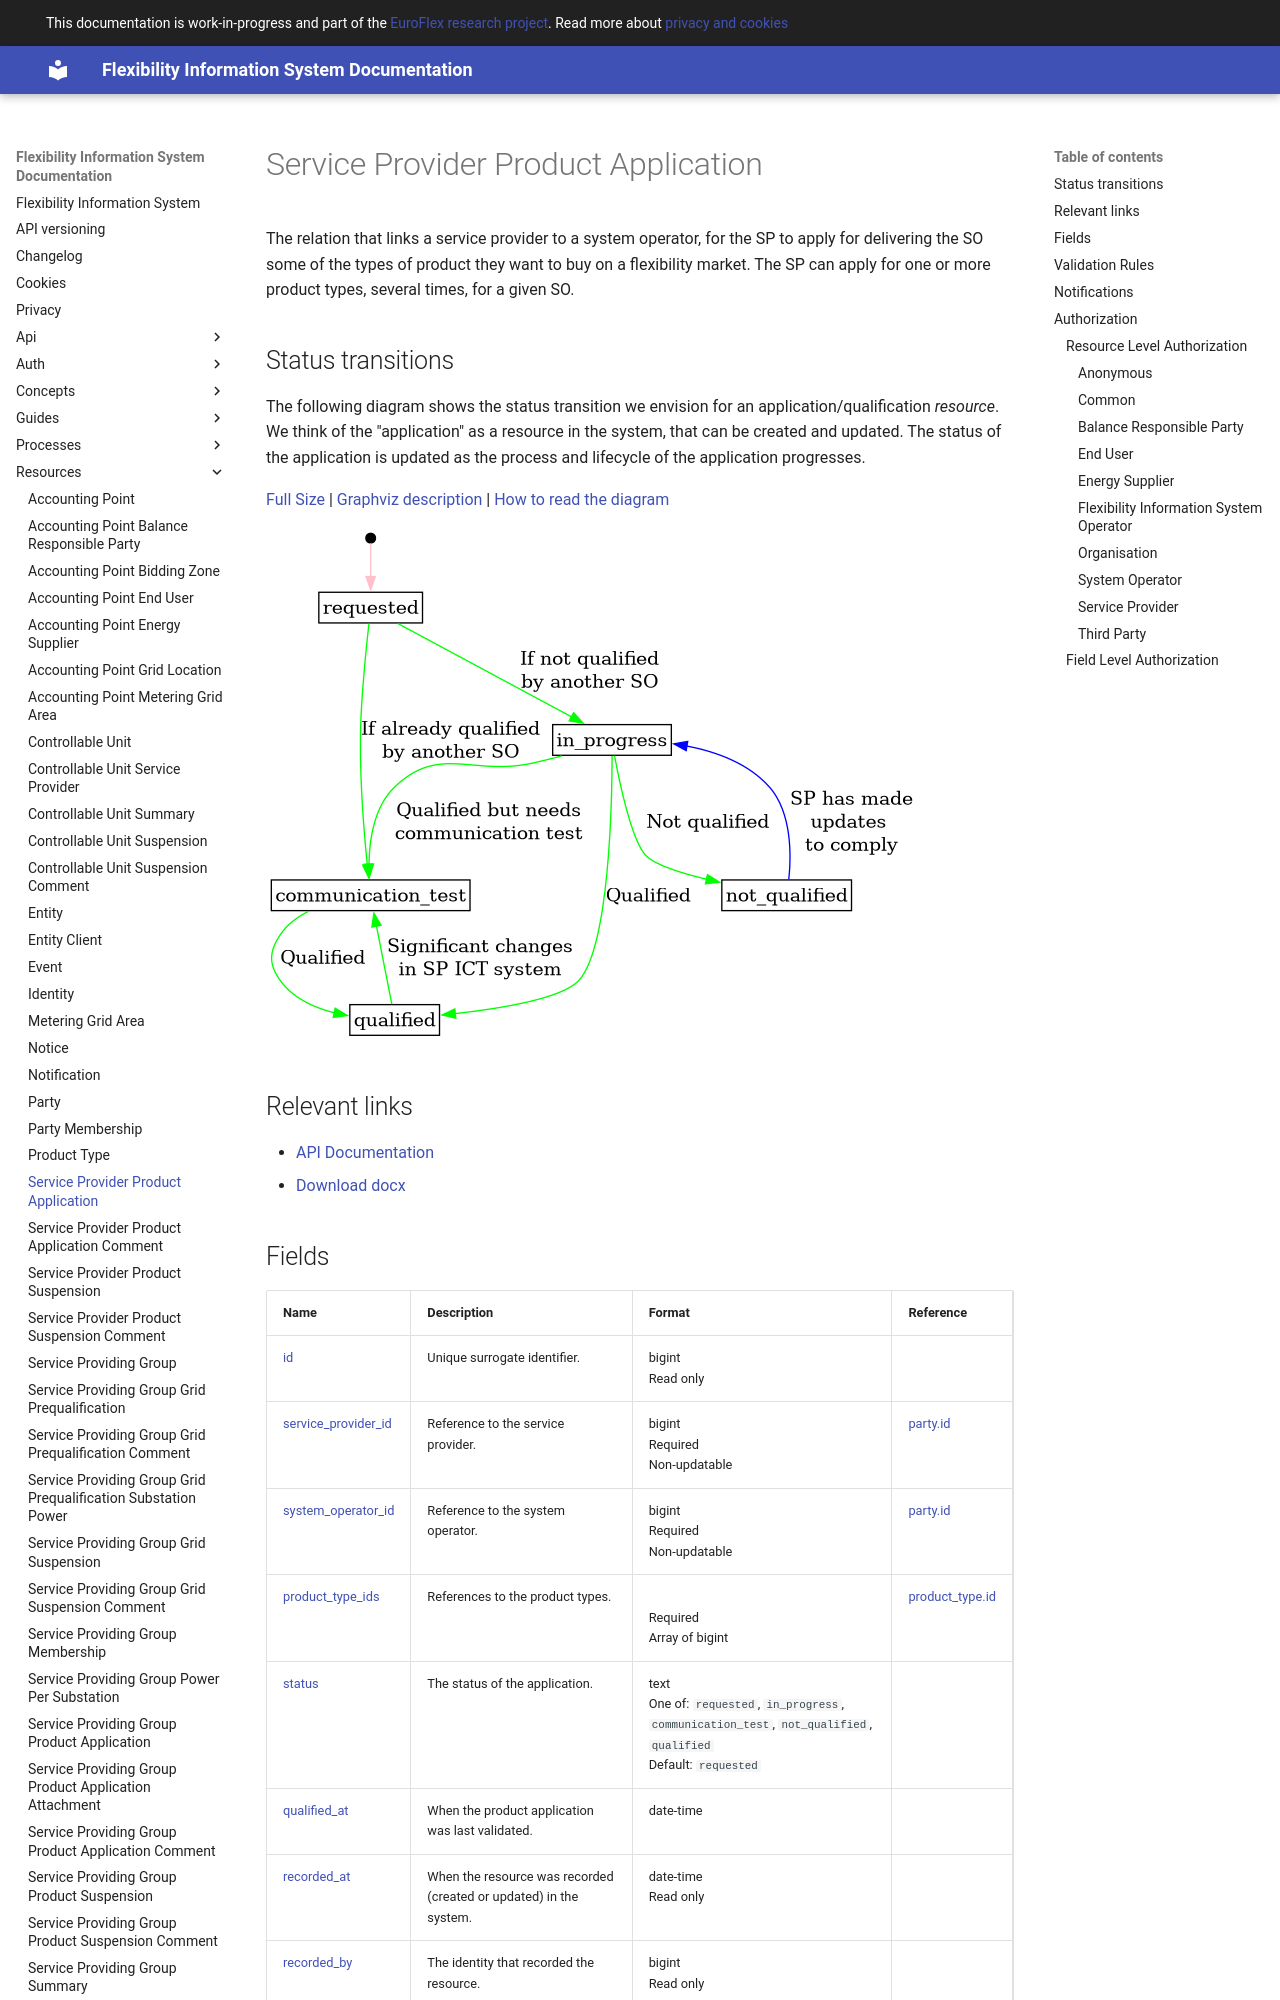

repository: elhub/flex-information-system · page: resources/service_provider_product_application/index.html · generator: mkdocs

# Service Provider Product Application

The relation that links a service provider to a system operator, for the SP to
apply for delivering the SO some of the types of product they want to buy on a
flexibility market. The SP can apply for one or more product types, several
times, for a given SO.

## Status transitions

The following diagram shows the status transition we envision for an
application/qualification _resource_. We think of the "application" as a
resource in the system, that can be created and updated. The status of the
application is updated as the process and lifecycle of the application progresses.

[Full Size](../diagrams/service_provider_product_application_status.png)
|
[Graphviz description](../diagrams/service_provider_product_application_status.plantuml)
|
[How to read the diagram](./index.md#status)

![Service provider product application status transitions](../diagrams/service_provider_product_application_status.png)

## Relevant links

* [API Documentation](../api/v1/index.html#/operations/list_service_provider_product_application)
* [Download docx](../download/service_provider_product_application.docx)
